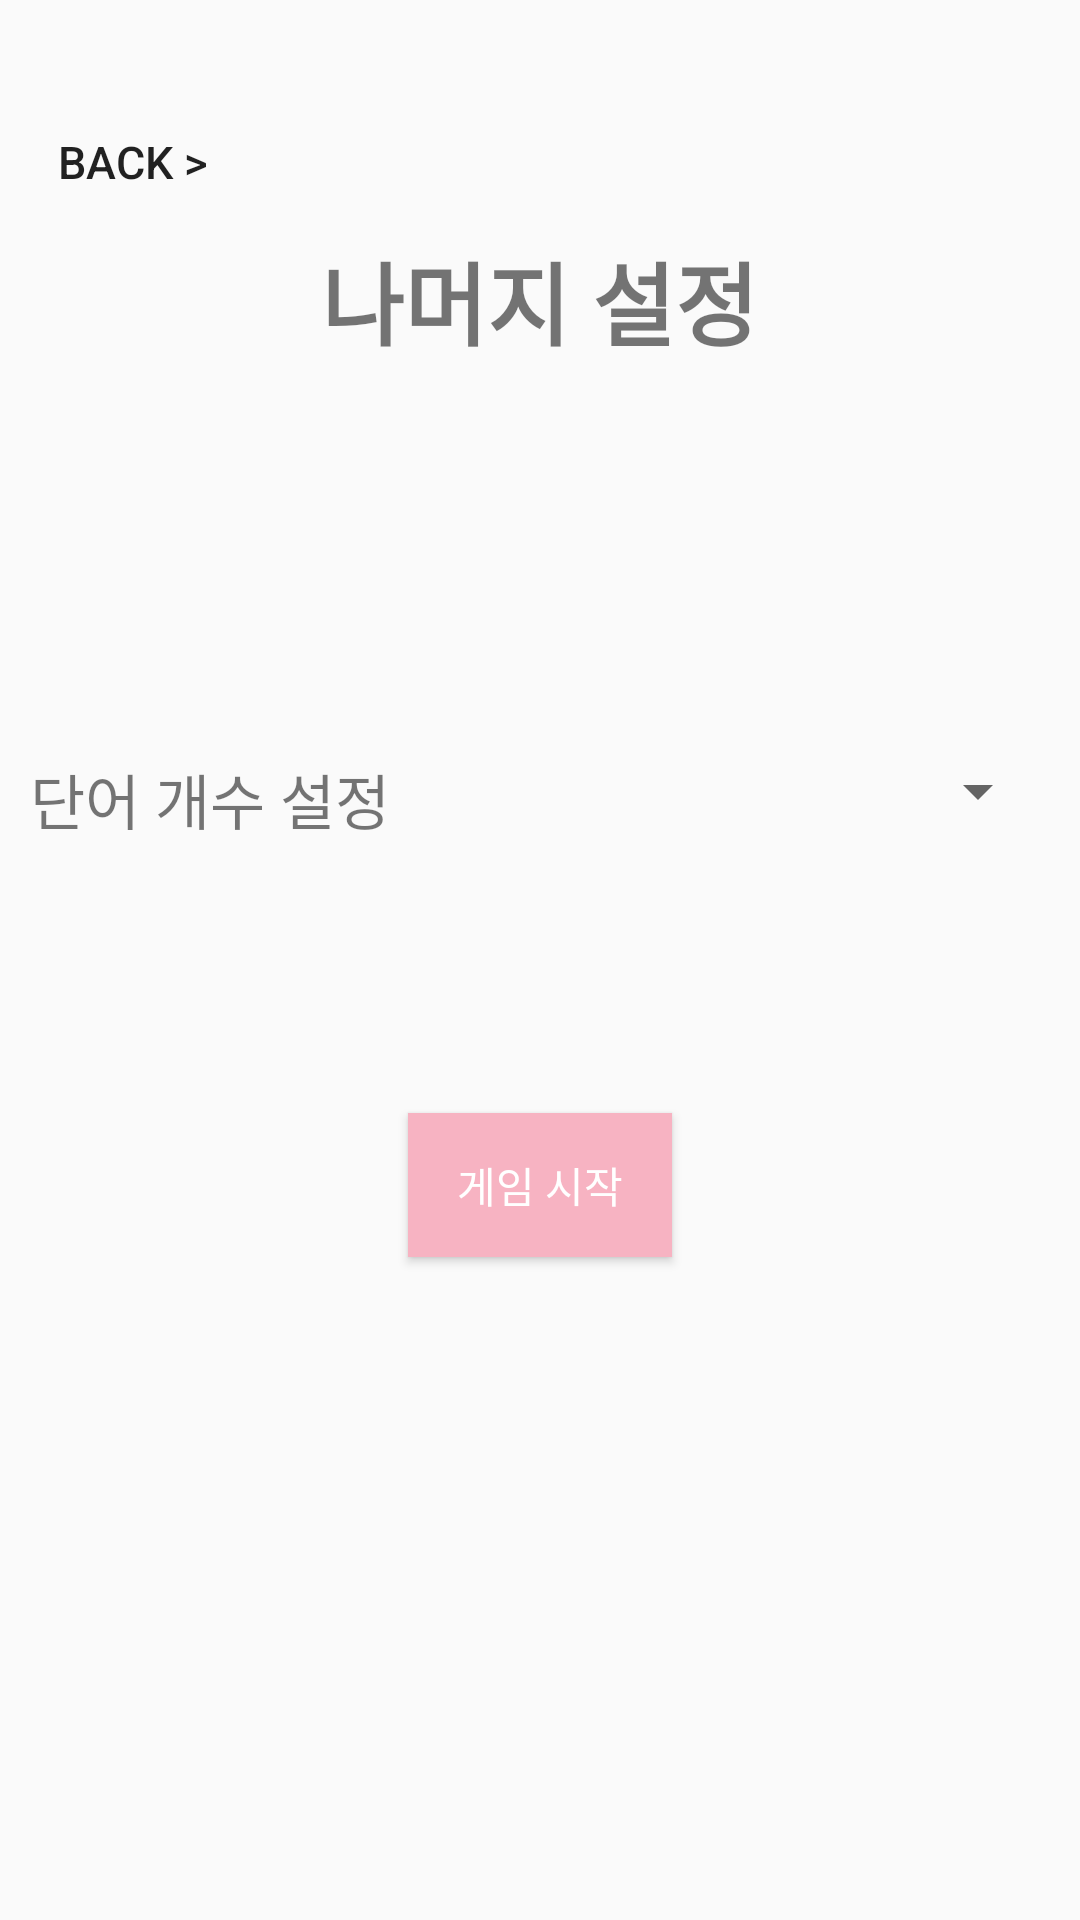

Layout XML and referenced resources for this Android screen:
<!-- AndroidManifest.xml: application theme Theme.1_NGame -->
<!-- res/layout/other_setting.xml -->
<?xml version="1.0" encoding="utf-8"?>
<LinearLayout xmlns:android="http://schemas.android.com/apk/res/android"
    android:layout_width="match_parent"
    android:layout_height="match_parent"
    android:orientation="vertical">

    <LinearLayout
        android:layout_width="match_parent"
        android:layout_height="wrap_content"
        android:orientation="vertical"
        android:layout_marginTop="30dp"
        >
        <Button
            android:id="@+id/wordTopic_back"
            android:layout_width="wrap_content"
            android:layout_height="wrap_content"
            android:text="back >"
            android:textSize="15dp"
            android:background="#00ff0000"

            />
        <TextView
            android:layout_width="wrap_content"
            android:layout_height="wrap_content"
            android:text="나머지 설정"
            android:layout_gravity="center"
            android:textSize="30dp"
            android:textStyle="bold"
            />

    </LinearLayout>
    <TableLayout
        android:layout_width="wrap_content"
        android:layout_height="wrap_content"
        android:stretchColumns="*"
        android:padding="10dp"
        android:layout_marginTop="80dp"
        >
        <TableRow
            android:layout_marginTop="40dp"
            android:layout_width="wrap_content"
            android:layout_height="wrap_content"
            >
            <TextView
                android:layout_width="wrap_content"
                android:layout_height="wrap_content"
                android:text="단어 개수 설정"
                android:textSize="20dp"
                />
            <Spinner
                android:id="@+id/word_cnt"
                android:layout_width="wrap_content"
                android:layout_height="wrap_content"
                 />

        </TableRow>

    </TableLayout>
    <Button
        android:id="@+id/start_game_btn"
        android:layout_width="wrap_content"
        android:layout_height="wrap_content"
        android:text="게임 시작"
        android:layout_gravity="center"
        android:layout_marginTop="80dp"
        android:background="#F7B3C2"
        android:textColor="#FFFFFF"
        />

</LinearLayout>
<!-- resources referenced by this layout -->
<resources>
  <style name="Theme.1_NGame" parent="Theme.AppCompat.Light">
          
          <item name="colorPrimary">#F7B3C2</item>
          <item name="colorPrimaryVariant">#F7B3C2</item>
          <item name="colorOnPrimary">@color/white</item>
          
          <item name="colorSecondary">@color/teal_200</item>
          <item name="colorSecondaryVariant">@color/teal_700</item>
          <item name="colorOnSecondary">@color/black</item>
          
          <item name="android:statusBarColor">?attr/colorPrimaryVariant</item>
          
      </style>
  <!-- not gathered from this repository: default colours our renderer supplied (Android Studio template values) -->
  <color name="teal_200">#FF03DAC5</color>
  <color name="teal_700">#FF018786</color>
  <color name="black">#FF000000</color>
  <color name="white">#FFFFFFFF</color>
</resources>
